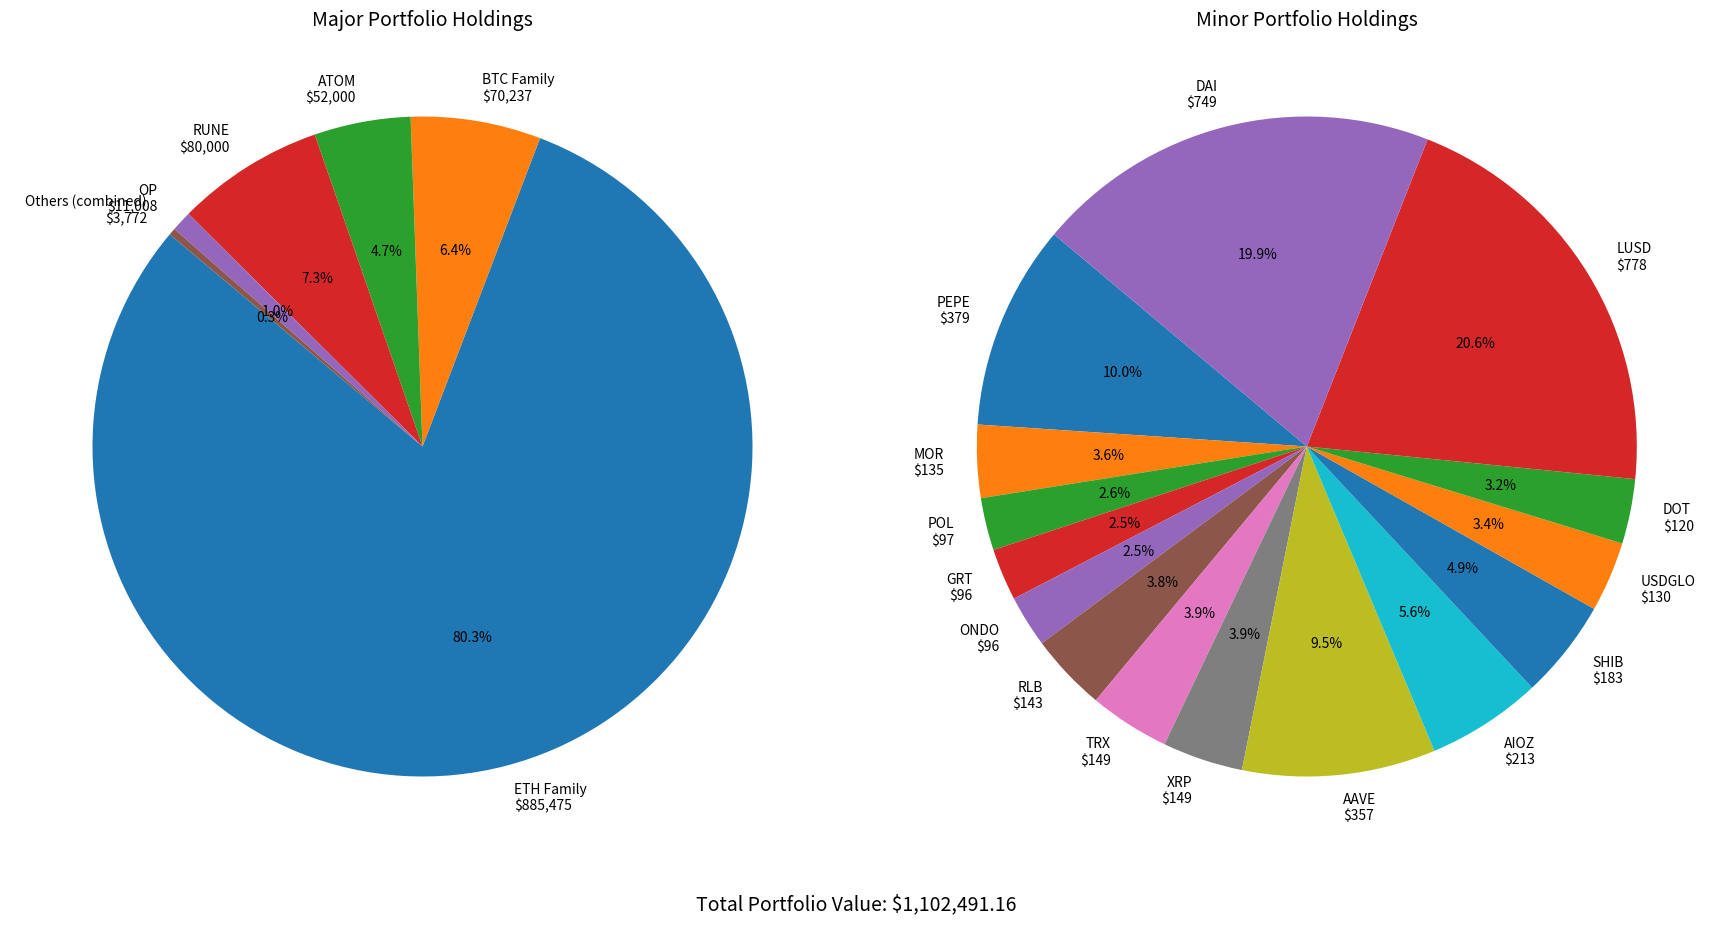

Generate this figure with matplotlib:
import matplotlib.pyplot as plt

# Grouped ETH family (including WETH, stETH, rETH, ETH on chains, and added WETH amounts)
eth_family_total = (
    21251.57 + 21238.06 + 13692.85 + 10612.66 + 7125.70 + 379.03 + 174.81 +  # previous ETH values
    750000 + 6000 + 34000 + 21000  # new WETH + stETH amounts
)

# Grouped BTC family (WBTC + cbBTC + small WBTC from Arbitrum)
btc_family_total = 69525.08 + 626.02 + 85.57

# Other tokens with their values
other_tokens = {
    "ATOM": 52000,
    "RUNE": 80000,
    "OP": 11008.09,
    "GIV": 6940.63,
    "ARB": 4456.25,
    "ENS": 2376.37,
    "PEPE": 379.04,
    "EURC": 51024.85,
    "MOR": 134.51,
    "POL": 96.97,
    "GRT": 96.15,
    "ONDO": 95.81,
    "RLB": 143.23,
    "TRX": 148.67,
    "XRP": 148.76,
    "AAVE": 357.29,
    "AIOZ": 212.62,
    "SHIB": 183.05,
    "USDGLO": 129.78,
    "DOT": 119.56,
    "LUSD": 777.54,
    "DAI": 748.74,
    "USDC (various)": 1827.72  # sum of small USDC balances (92.18 + 879.54 + 1225.93 + 334.04 + 558.53 + 78.21 + 8549.49 + 1225.83)
}

# Sum USDC total from listed small USDC balances
usdc_total = 92.18 + 879.54 + 1225.93 + 334.04 + 558.53 + 78.21 + 8549.49 + 1225.83

# Replace USDC placeholder with actual sum
other_tokens["USDC (various)"] = usdc_total

# Split other tokens into "minor" for the pie chart
minor_tokens = {k: v for k, v in other_tokens.items() if v < 2000}

# Sum of minor tokens
minor_total = sum(minor_tokens.values())

# Major tokens (everything else)
major_tokens = {
    "ETH Family": eth_family_total,
    "BTC Family": btc_family_total,
    "ATOM": other_tokens["ATOM"],
    "RUNE": other_tokens["RUNE"],
    "OP": other_tokens["OP"],
    "Others (combined)": minor_total
}

# Labels and values for major pie chart
major_labels = [f"{k}\n${v:,.0f}" for k, v in major_tokens.items()]
major_values = list(major_tokens.values())

# Labels and values for minor pie chart
minor_labels = [f"{k}\n${v:,.0f}" for k, v in minor_tokens.items()]
minor_values = list(minor_tokens.values())

# Plotting
fig, (ax1, ax2) = plt.subplots(1, 2, figsize=(18, 9))

# Major pie chart
ax1.pie(
    major_values,
    labels=major_labels,
    autopct='%1.1f%%',
    startangle=140,
    textprops=dict(color="black", fontsize=10)
)
ax1.set_title('Major Portfolio Holdings', fontsize=14)

# Minor pie chart
ax2.pie(
    minor_values,
    labels=minor_labels,
    autopct='%1.1f%%',
    startangle=140,
    textprops=dict(color="black", fontsize=10)
)
ax2.set_title('Minor Portfolio Holdings', fontsize=14)

# Calculate total portfolio value
total_value = sum(major_values)

# Display total below the charts
fig.text(0.5, 0.01, f'Total Portfolio Value: ${total_value:,.2f}', ha='center', fontsize=14)

plt.tight_layout(rect=[0, 0.05, 1, 1])
plt.show()